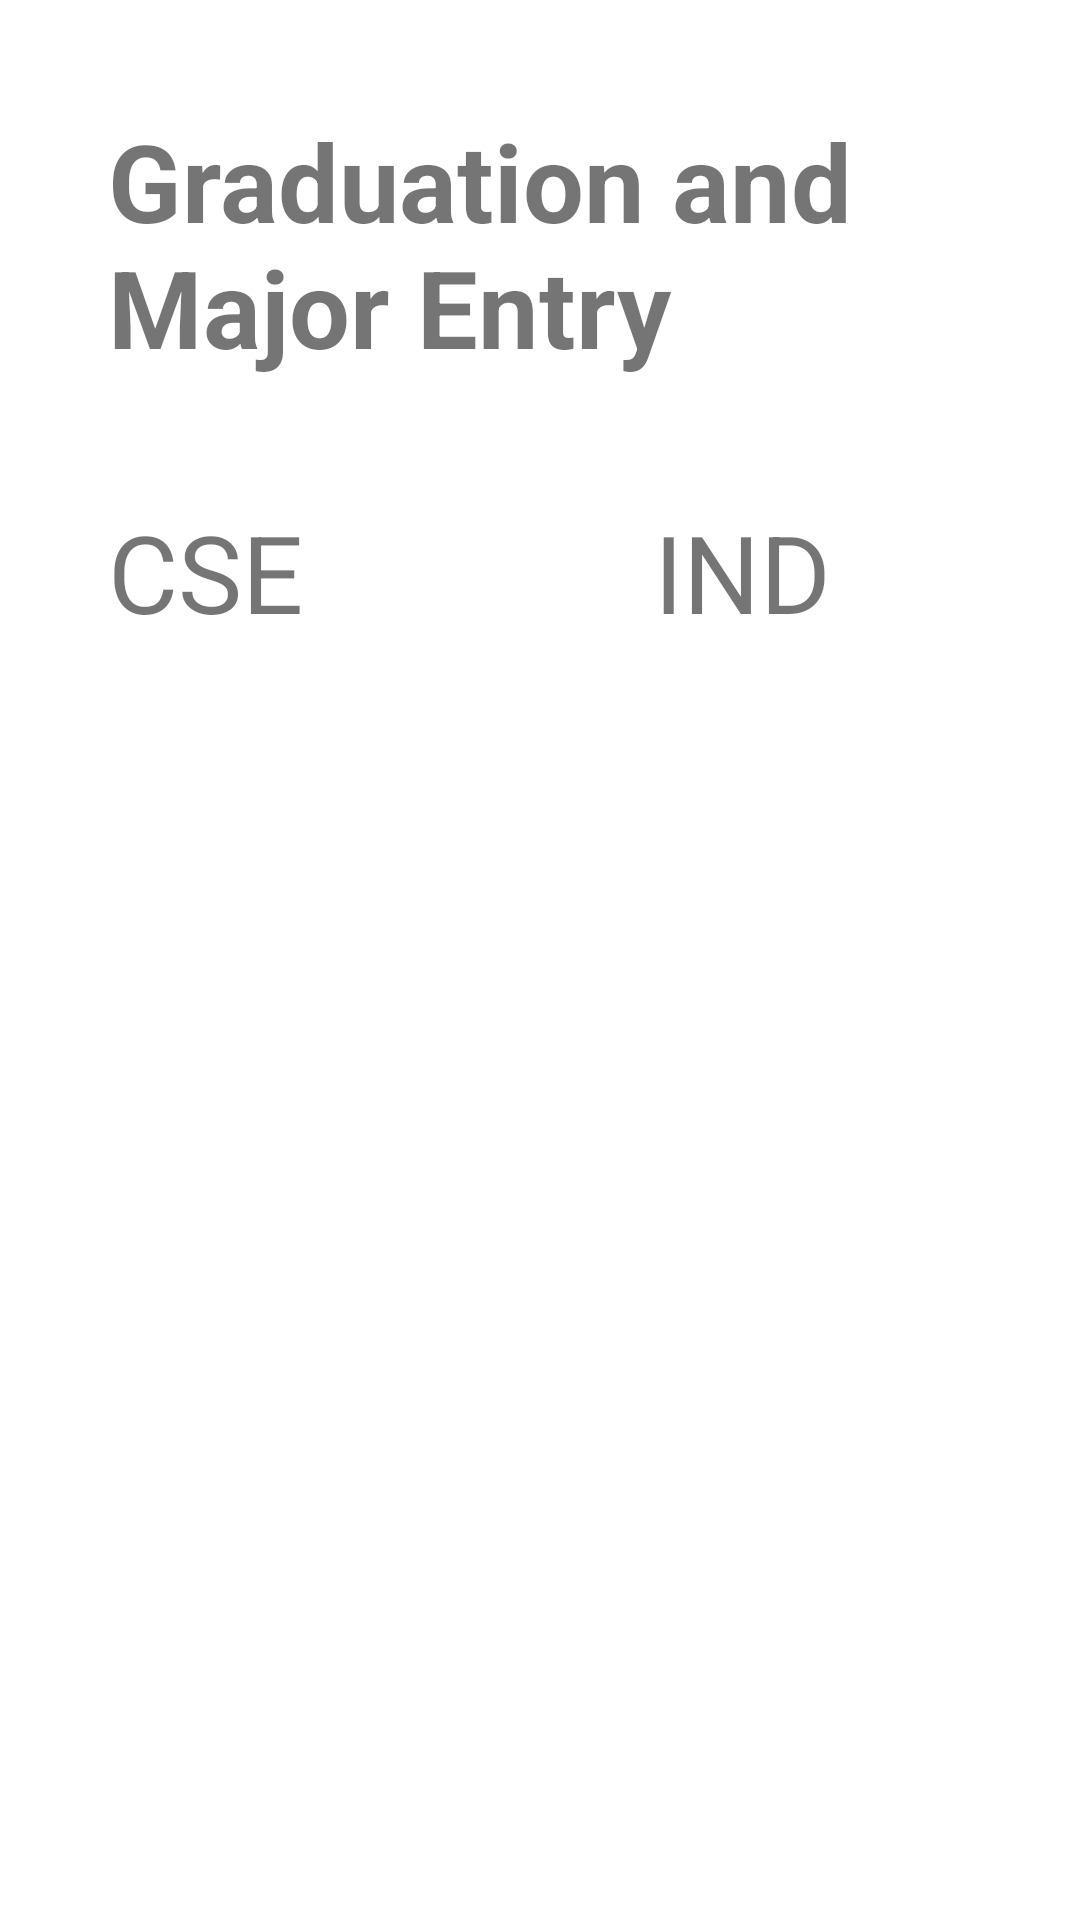

Layout XML and referenced resources for this Android screen:
<!-- AndroidManifest.xml: application theme Theme.DegreeAuditMobile -->
<!-- res/layout/fragment_grad_major_entry_land.xml -->
<?xml version="1.0" encoding="utf-8"?>
<androidx.constraintlayout.widget.ConstraintLayout xmlns:android="http://schemas.android.com/apk/res/android"
    xmlns:app="http://schemas.android.com/apk/res-auto"
    xmlns:tools="http://schemas.android.com/tools"
    android:layout_width="match_parent"
    android:layout_height="match_parent"
    tools:context=".UI.Activity.AddSemesterActivity">


    <TextView
        android:id="@+id/academicYearTV"
        android:layout_width="300dp"
        android:layout_height="wrap_content"
        android:layout_marginStart="36dp"
        android:layout_marginTop="36dp"
        android:text="@string/GraduationMajorEntryText"
        android:textSize="36sp"
        android:textStyle="bold"
        app:layout_constraintStart_toStartOf="parent"
        app:layout_constraintTop_toTopOf="parent" />

    <TextView
        android:id="@+id/sessionSpinner"
        android:layout_width="150dp"
        android:layout_height="70dp"
        android:layout_marginTop="40dp"
        android:text="CSE"
        android:textSize="36dp"
        app:layout_constraintStart_toStartOf="@+id/academicYearTV"
        app:layout_constraintTop_toBottomOf="@+id/academicYearTV" />

    <TextView
        android:id="@+id/yearSpinner"
        android:layout_width="141dp"
        android:layout_height="70dp"
        android:layout_marginStart="32dp"
        android:text="IND"
        android:textSize="36dp"
        app:layout_constraintStart_toEndOf="@+id/sessionSpinner"
        app:layout_constraintTop_toTopOf="@+id/sessionSpinner" />


    <Button
        android:id="@+id/addSemToAddClassBtn"
        android:layout_width="wrap_content"
        android:layout_height="wrap_content"
        android:layout_marginTop="32dp"
        android:text="@string/next"
        app:layout_constraintStart_toStartOf="@+id/addSemTVDisplay2"
        app:layout_constraintTop_toBottomOf="@+id/addSemTVDisplay2" />

    <TextView
        android:id="@+id/addSemTVDisplay"
        android:layout_width="141dp"
        android:layout_height="106dp"
        android:layout_marginStart="32dp"
        android:text=""
        android:textSize="24sp"
        app:layout_constraintStart_toEndOf="@+id/addSemTVDisplay2"
        app:layout_constraintTop_toTopOf="@+id/addSemTVDisplay2" />

    <TextView
        android:id="@+id/addSemTVDisplay2"
        android:layout_width="141dp"
        android:layout_height="106dp"
        android:layout_marginStart="40dp"
        android:text="Major: \n\nGraduate:"
        android:textSize="24sp"
        app:layout_constraintStart_toEndOf="@+id/yearSpinner"
        app:layout_constraintTop_toTopOf="@+id/yearSpinner" />

</androidx.constraintlayout.widget.ConstraintLayout>
<!-- resources referenced by this layout -->
<resources>
  <string name="GraduationMajorEntryText">Graduation and Major Entry</string>
  <string name="next">Next</string>
  <style name="Theme.DegreeAuditMobile" parent="Theme.MaterialComponents.DayNight.DarkActionBar">
          
          <item name="colorPrimary">@color/purple_500</item>
          <item name="colorPrimaryVariant">@color/purple_700</item>
          <item name="colorOnPrimary">@color/white</item>
          
          <item name="colorSecondary">@color/teal_200</item>
          <item name="colorSecondaryVariant">@color/teal_700</item>
          <item name="colorOnSecondary">@color/black</item>
          
          <item name="android:statusBarColor" tools:targetApi="l">?attr/colorPrimaryVariant</item>
          
      </style>
  <!-- not gathered from this repository: default colours our renderer supplied (Android Studio template values) -->
  <color name="purple_500">#FF6200EE</color>
  <color name="purple_700">#FF3700B3</color>
  <color name="teal_200">#FF03DAC5</color>
  <color name="teal_700">#FF018786</color>
  <color name="black">#FF000000</color>
  <color name="white">#FFFFFFFF</color>
</resources>
